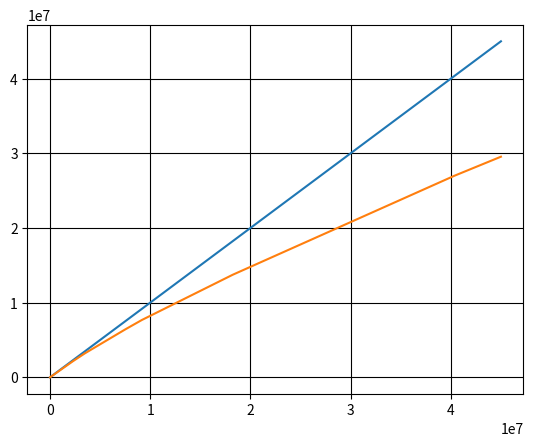

Generate this figure with matplotlib:
import matplotlib.pyplot as plt


def get_tax_rate(tax):
    if tax < 1000:
        return (0, 0)
    elif tax < 1950000:
        return (0.05, 0)
    elif tax < 3300000:
        return (0.1, 97500)
    elif tax < 6950000:
        return (0.2, 427500)
    elif tax < 9000000:
        return (0.23, 636000)
    elif tax < 18000000:
        return (0.33, 1536000)
    elif tax < 40000000:
        return (0.40, 2796000)
    else:
        return (0.45, 4796000)


def calculate_tax(income):
    tax_rate, deduction = get_tax_rate(income)
    return income * tax_rate - deduction


income = range(1000, 45000000, 1000)
tax = [i - calculate_tax(i) for i in income]

plt.plot(income, income)
plt.plot(income, tax)
# plt.yscale('log')
# plt.xscale('log')
plt.grid(which='major', color='black', linestyle='-')
plt.grid(which='minor', color='black', linestyle='-')
plt.show()

# print(calculate_tax(330 * 10000) / 10000)
# print(calculate_tax(331 * 10000) / 10000)
# print(calculate_tax(889 * 10000) / 10000)
# print(calculate_tax(900 * 10000) / 10000)
